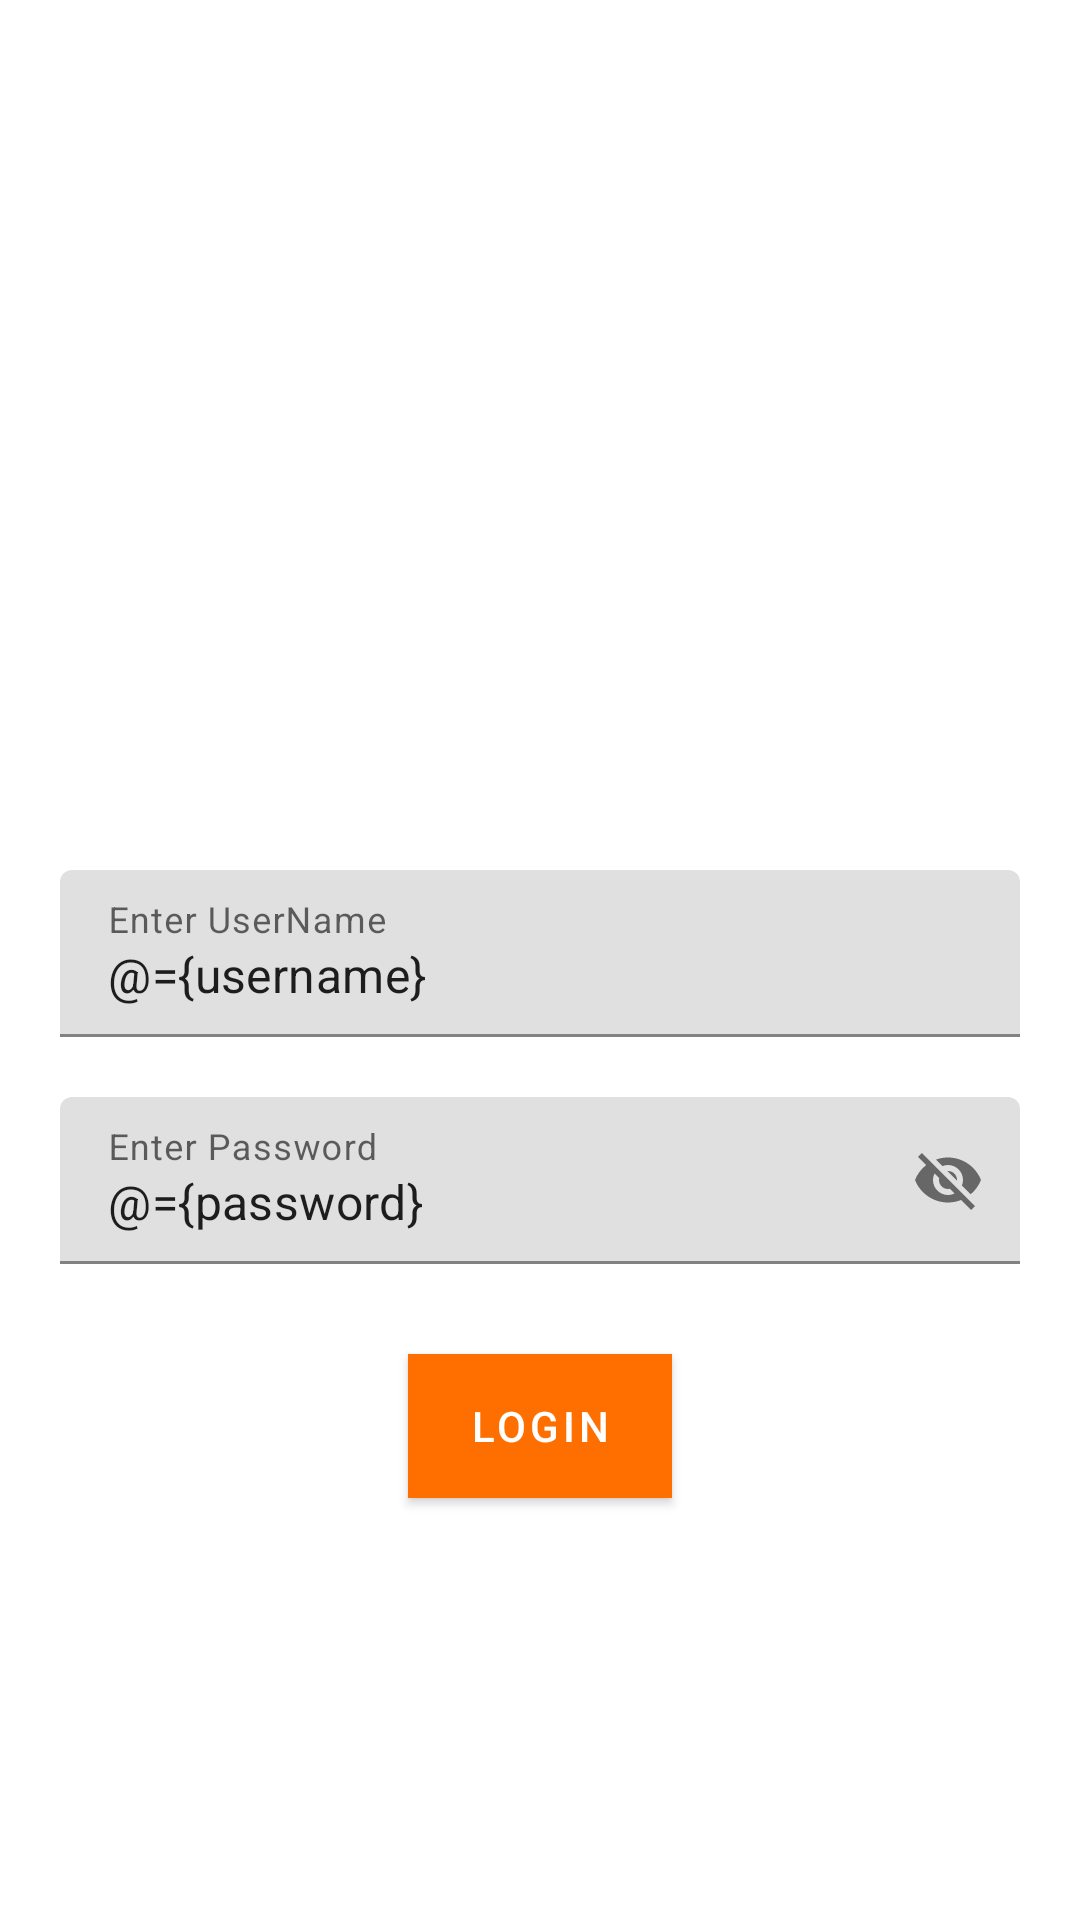

Reconstruct the res/layout file that produces this screen, plus the resources it refers to.
<!-- AndroidManifest.xml: application theme Theme.ToDoit -->
<!-- res/layout/activity_login.xml -->
<?xml version="1.0" encoding="utf-8"?>
<layout xmlns:android="http://schemas.android.com/apk/res/android"
    xmlns:app="http://schemas.android.com/apk/res-auto"
    xmlns:tools="http://schemas.android.com/tools">

    <data>

        <variable
            name="username"
            type="String" />

        <variable
            name="password"
            type="String" />

    </data>

    <androidx.constraintlayout.widget.ConstraintLayout
        android:layout_width="match_parent"
        android:layout_height="match_parent"
        tools:context=".ui.login.LoginActivity">

        <ImageView
            android:layout_width="match_parent"
            android:layout_height="250dp"
            android:id="@+id/logo"
            android:layout_margin="10dp"
            app:layout_constraintTop_toTopOf="parent"
            app:layout_constraintStart_toStartOf="parent"
            app:layout_constraintEnd_toEndOf="parent" />

        <com.google.android.material.textfield.TextInputLayout
            android:id="@+id/layout_username"
            android:layout_width="match_parent"
            android:layout_height="wrap_content"
            app:layout_constraintTop_toBottomOf="@id/logo"
            android:hint="Enter UserName"
            android:layout_marginHorizontal="20dp"
            android:layout_marginVertical="30dp">

            <com.google.android.material.textfield.TextInputEditText
                android:id="@+id/username"
                android:layout_width="match_parent"
                android:layout_height="match_parent"
                android:inputType="textEmailAddress"
                android:text="@={username}"
                />
        </com.google.android.material.textfield.TextInputLayout>

        <com.google.android.material.textfield.TextInputLayout
            android:id="@+id/layout_password"
            android:layout_width="match_parent"
            android:layout_height="wrap_content"
            app:layout_constraintTop_toBottomOf="@id/layout_username"
            android:hint="Enter Password"
            android:layout_marginHorizontal="20dp"
            android:layout_marginVertical="20dp"
            app:passwordToggleEnabled="true">

            <com.google.android.material.textfield.TextInputEditText
                android:id="@+id/password"
                android:layout_width="match_parent"
                android:layout_height="match_parent"
                android:inputType="textEmailAddress"
                android:text="@={password}"
                />
        </com.google.android.material.textfield.TextInputLayout>

        <com.google.android.material.button.MaterialButton
            android:id="@+id/signin"
            android:layout_width="wrap_content"
            android:layout_height="wrap_content"
            app:layout_constraintTop_toBottomOf="@id/layout_password"
            android:layout_margin="30dp"
            app:layout_constraintStart_toStartOf="parent"
            app:layout_constraintEnd_toEndOf="parent"
            android:text="Login"
            android:background="@color/primary" />


    </androidx.constraintlayout.widget.ConstraintLayout>
</layout>
<!-- resources referenced by this layout -->
<resources>
  <color name="primary">#0033EF</color>
  <style name="Theme.ToDoit" parent="Theme.MaterialComponents.DayNight.NoActionBar">
          
          <item name="colorPrimary">@color/secondary</item>
          <item name="colorPrimaryVariant">@color/primary</item>
          <item name="colorOnPrimary">@color/white</item>
          
          <item name="colorSecondary">@color/teal_200</item>
          <item name="colorSecondaryVariant">@color/teal_700</item>
          <item name="colorOnSecondary">@color/black</item>
          
          <item name="android:statusBarColor" tools:targetApi="l">@color/gray</item>
  
          
      </style>
  <color name="secondary">#FF6F00</color>
  <color name="white">#FFFFFFFF</color>
  <color name="teal_200">#FF03DAC5</color>
  <color name="teal_700">#FF018786</color>
  <color name="black">#FF000000</color>
</resources>
